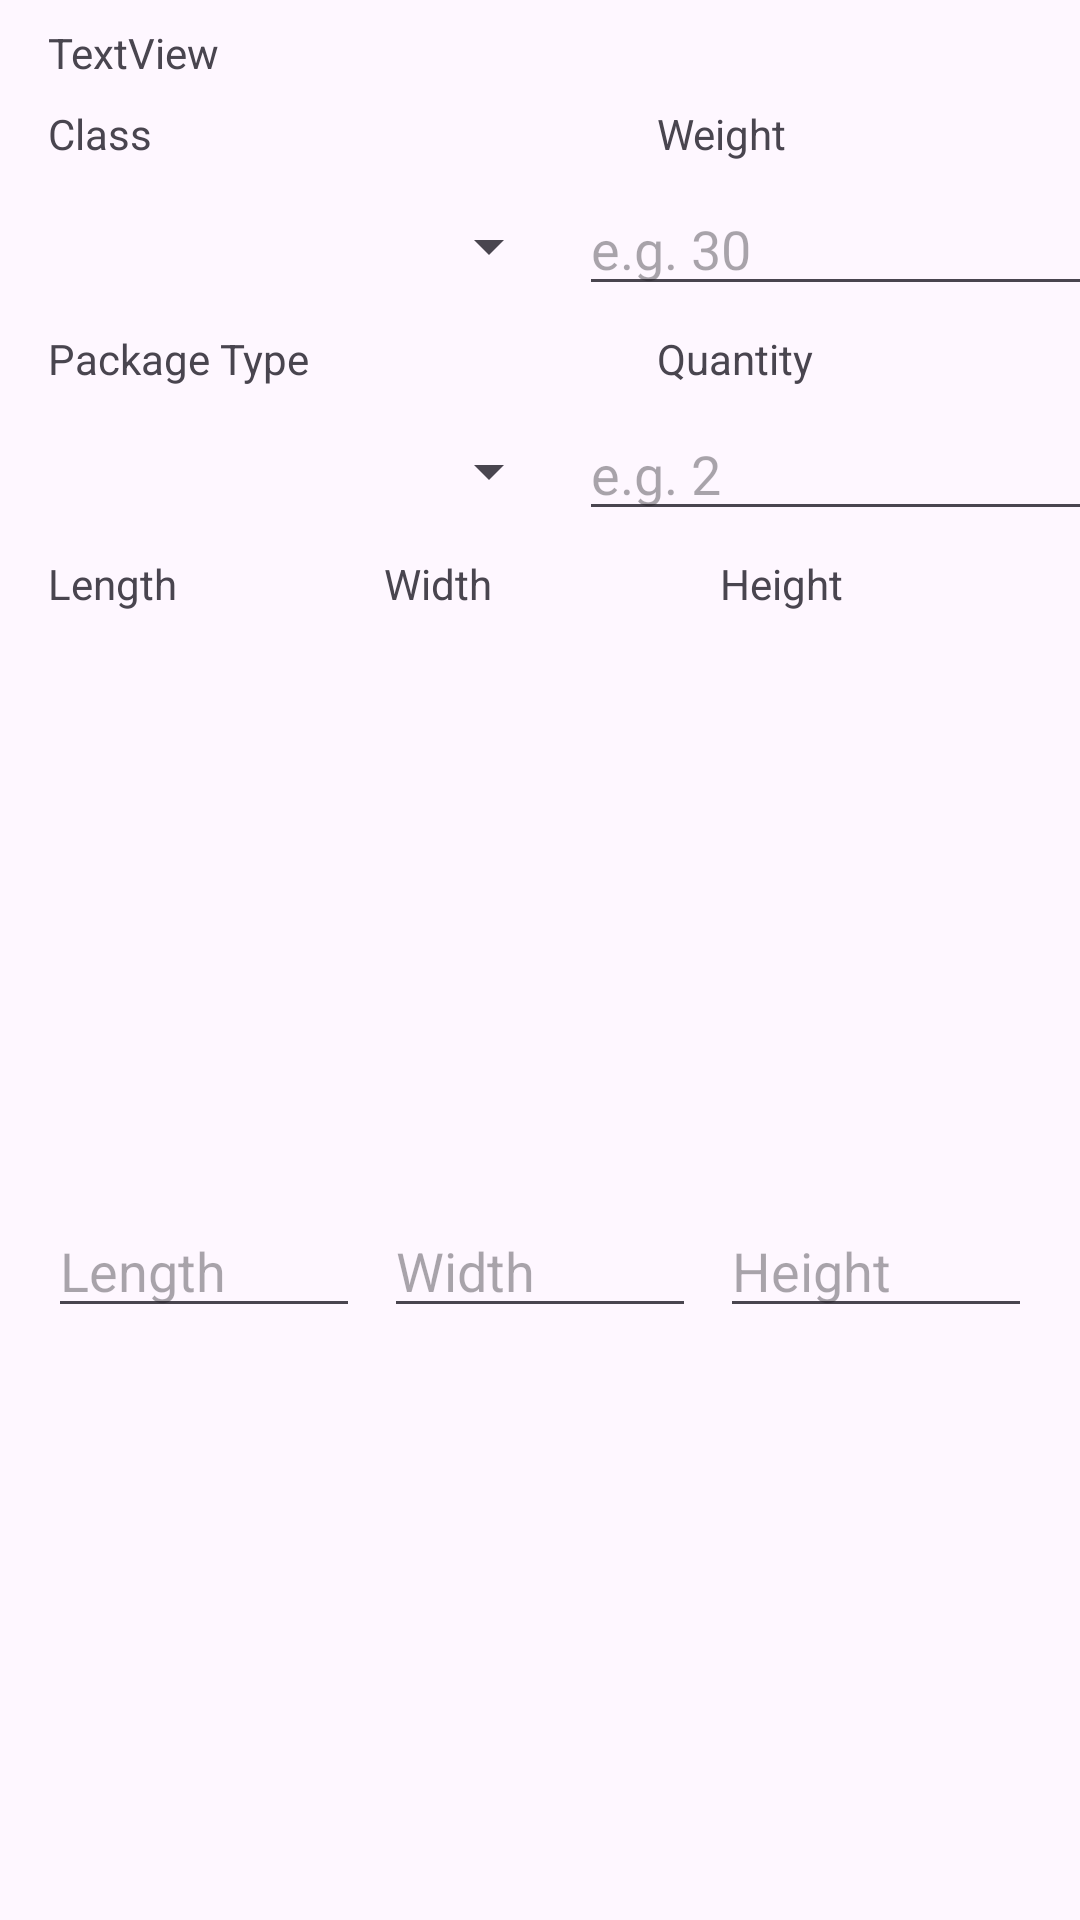

Produce the Android XML layout that renders to this screen, including the resource entries it uses.
<!-- AndroidManifest.xml: application theme Theme.PricingApp -->
<!-- res/layout/cargo_item.xml -->
<?xml version="1.0" encoding="utf-8"?>
<androidx.constraintlayout.widget.ConstraintLayout xmlns:android="http://schemas.android.com/apk/res/android"
    xmlns:app="http://schemas.android.com/apk/res-auto"
    xmlns:tools="http://schemas.android.com/tools"
    android:layout_width="match_parent"
    android:layout_height="wrap_content"
    android:background="@color/primary_traslucent"
    tools:context=".CargoItem">

    <androidx.constraintlayout.widget.Guideline
        android:id="@+id/guideline3"
        android:layout_width="wrap_content"
        android:layout_height="wrap_content"
        android:orientation="vertical"
        app:layout_constraintGuide_begin="203dp" />


    <TextView
        android:id="@+id/itemClassTextView"
        android:layout_width="wrap_content"
        android:layout_height="wrap_content"
        android:layout_marginStart="16dp"
        android:layout_marginTop="8dp"
        android:text="Class"
        app:layout_constraintStart_toStartOf="parent"
        app:layout_constraintTop_toBottomOf="@+id/itemNumberTextView" />

    <Spinner
        android:id="@+id/itemClass"
        android:layout_width="171dp"
        android:layout_height="40dp"
        android:layout_marginStart="16dp"
        android:layout_marginTop="8dp"
        app:layout_constraintStart_toStartOf="parent"
        app:layout_constraintTop_toBottomOf="@+id/itemClassTextView"
        />

    <TextView
        android:id="@+id/itemWeightTextView"
        android:layout_width="wrap_content"
        android:layout_height="wrap_content"
        android:layout_marginStart="16dp"
        android:text="Weight"
        app:layout_constraintStart_toStartOf="@+id/guideline3"
        app:layout_constraintTop_toTopOf="@+id/itemClassTextView" />

    <EditText
        android:id="@+id/itemWeight"
        android:layout_width="177dp"
        android:layout_height="40dp"
        android:layout_marginStart="16dp"
        android:layout_marginTop="8dp"
        android:layout_marginEnd="16dp"
        android:ems="10"
        android:hint="e.g. 30"
        android:inputType="number"
        app:layout_constraintEnd_toEndOf="parent"
        app:layout_constraintStart_toStartOf="@+id/guideline3"
        app:layout_constraintTop_toBottomOf="@+id/itemWeightTextView" />

    <TextView
        android:id="@+id/itemTypeTextView"
        android:layout_width="wrap_content"
        android:layout_height="wrap_content"
        android:layout_marginStart="16dp"
        android:layout_marginTop="8dp"
        android:text="Package Type"
        app:layout_constraintStart_toStartOf="parent"
        app:layout_constraintTop_toBottomOf="@+id/itemClass" />

    <Spinner
        android:id="@+id/itemType"
        android:layout_width="171dp"
        android:layout_height="40dp"
        android:layout_marginStart="16dp"
        android:layout_marginTop="8dp"
        app:layout_constraintStart_toStartOf="parent"
        app:layout_constraintTop_toBottomOf="@+id/itemTypeTextView" />

    <TextView
        android:id="@+id/itemQuantityTextView"
        android:layout_width="wrap_content"
        android:layout_height="wrap_content"
        android:layout_marginStart="16dp"
        android:layout_marginTop="8dp"
        android:text="Quantity"
        app:layout_constraintStart_toStartOf="@+id/guideline3"
        app:layout_constraintTop_toBottomOf="@+id/itemWeight" />

    <EditText
        android:id="@+id/itemQuantity"
        android:layout_width="177dp"
        android:layout_height="40dp"
        android:layout_marginStart="16dp"
        android:layout_marginTop="8dp"
        android:layout_marginEnd="16dp"
        android:ems="10"
        android:hint="e.g. 2"
        android:inputType="text"
        app:layout_constraintEnd_toEndOf="parent"
        app:layout_constraintStart_toStartOf="@+id/guideline3"
        app:layout_constraintTop_toBottomOf="@+id/itemQuantityTextView" />

    <TextView
        android:id="@+id/itemLengthTextView"
        android:layout_width="wrap_content"
        android:layout_height="wrap_content"
        android:layout_marginTop="8dp"
        android:text="Length"
        app:layout_constraintStart_toStartOf="@+id/itemLength"
        app:layout_constraintTop_toBottomOf="@+id/itemType" />

    <EditText
        android:id="@+id/itemLength"
        android:layout_width="0dp"
        android:layout_height="wrap_content"
        android:layout_marginStart="16dp"
        android:layout_marginTop="8dp"
        android:layout_marginBottom="8dp"
        android:ems="10"
        android:hint="Length"
        android:inputType="number"
        app:layout_constraintBottom_toBottomOf="parent"
        app:layout_constraintEnd_toStartOf="@+id/itemWidth"
        app:layout_constraintHorizontal_bias="0.5"
        app:layout_constraintStart_toStartOf="parent"
        app:layout_constraintTop_toBottomOf="@+id/itemLengthTextView" />

    <TextView
        android:id="@+id/itemWidthTextView"
        android:layout_width="wrap_content"
        android:layout_height="wrap_content"
        android:text="Width"
        app:layout_constraintStart_toStartOf="@+id/itemWidth"
        app:layout_constraintTop_toTopOf="@+id/itemLengthTextView" />

    <EditText
        android:id="@+id/itemWidth"
        android:layout_width="0dp"
        android:layout_height="wrap_content"
        android:layout_marginStart="8dp"
        android:layout_marginTop="8dp"
        android:layout_marginEnd="8dp"
        android:layout_marginBottom="8dp"
        android:ems="10"
        android:hint="Width"
        android:inputType="number"
        app:layout_constraintBottom_toBottomOf="parent"
        app:layout_constraintEnd_toStartOf="@+id/itemHeight"
        app:layout_constraintHorizontal_bias="0.5"
        app:layout_constraintStart_toEndOf="@+id/itemLength"
        app:layout_constraintTop_toBottomOf="@+id/itemWidthTextView" />

    <TextView
        android:id="@+id/itemHeightTextView"
        android:layout_width="wrap_content"
        android:layout_height="wrap_content"
        android:text="Height"
        app:layout_constraintStart_toStartOf="@+id/itemHeight"
        app:layout_constraintTop_toTopOf="@+id/itemWidthTextView" />

    <EditText
        android:id="@+id/itemHeight"
        android:layout_width="0dp"
        android:layout_height="wrap_content"
        android:layout_marginTop="8dp"
        android:layout_marginEnd="16dp"
        android:layout_marginBottom="8dp"
        android:ems="10"
        android:hint="Height"
        android:inputType="number"
        app:layout_constraintBottom_toBottomOf="parent"
        app:layout_constraintEnd_toEndOf="parent"
        app:layout_constraintHorizontal_bias="0.5"
        app:layout_constraintStart_toEndOf="@+id/itemWidth"
        app:layout_constraintTop_toBottomOf="@+id/itemHeightTextView" />

    <TextView
        android:id="@+id/itemNumberTextView"
        android:layout_width="wrap_content"
        android:layout_height="wrap_content"
        android:layout_marginStart="16dp"
        android:layout_marginTop="8dp"
        android:text="TextView"
        app:layout_constraintStart_toStartOf="parent"
        app:layout_constraintTop_toTopOf="parent" />

</androidx.constraintlayout.widget.ConstraintLayout>
<!-- resources referenced by this layout -->
<resources>
  <style name="Theme.PricingApp" parent="Base.Theme.PricingApp" />
  <style name="Base.Theme.PricingApp" parent="Theme.Material3.DayNight.NoActionBar">
          
          
      </style>
</resources>
